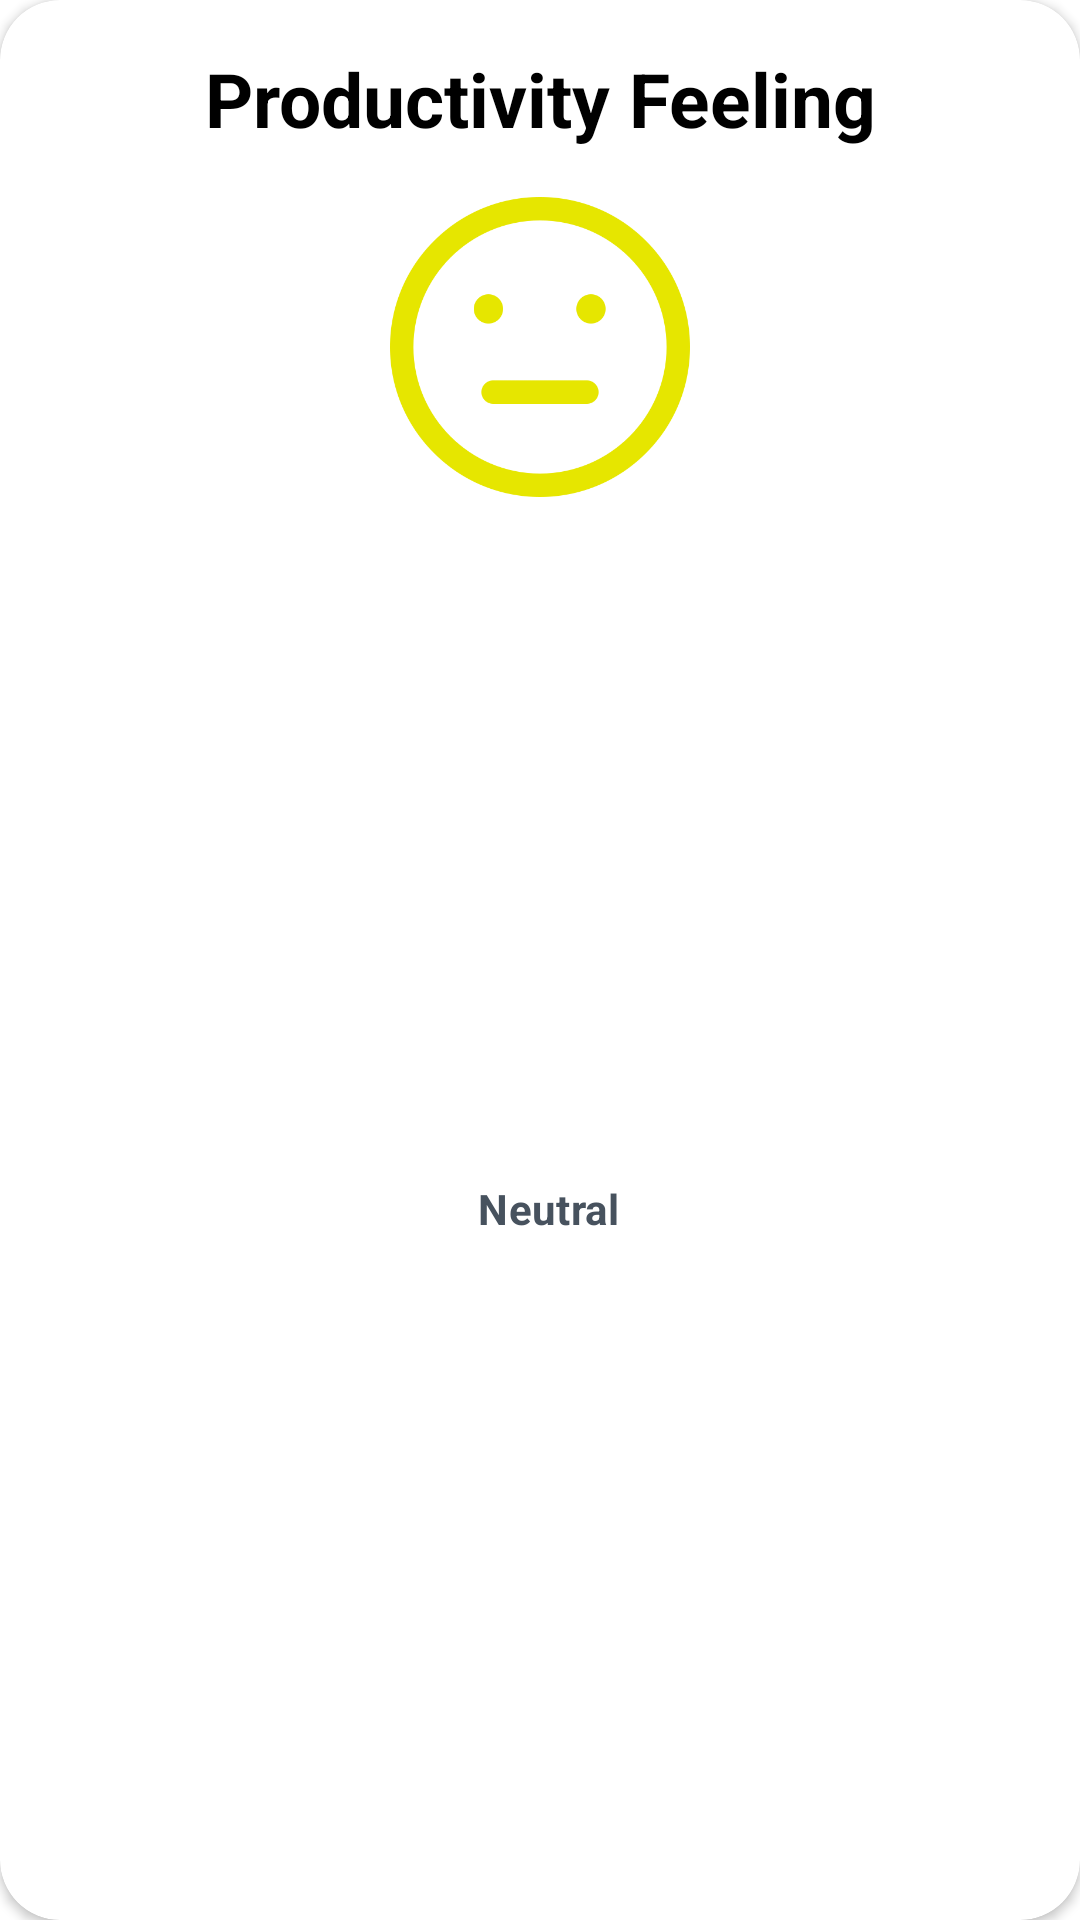

Reconstruct the res/layout file that produces this screen, plus the resources it refers to.
<!-- AndroidManifest.xml: application theme Theme.Offline -->
<!-- res/layout/fragment_daily_productivity_feeling.xml -->
<?xml version="1.0" encoding="utf-8"?>
<com.google.android.material.card.MaterialCardView
    xmlns:android="http://schemas.android.com/apk/res/android"
    xmlns:app="http://schemas.android.com/apk/res-auto"
    android:id="@+id/CardProductivityFeeling"
    style="@style/Card"
    android:layout_height="wrap_content"
    android:layout_marginTop="@dimen/button_top_space"
    android:layout_marginBottom="@dimen/space_large">

    <androidx.constraintlayout.widget.ConstraintLayout
        android:layout_width="match_parent"
        android:layout_height="match_parent">

        <TextView
            android:id="@+id/ProductivityFeelingTitle"
            style="@style/Text_Paragraph_Big"
            android:layout_marginTop="@dimen/space_large"
            android:gravity="center_horizontal"
            android:text="@string/productivity_feeling_title"
            app:layout_constraintStart_toStartOf="parent"
            app:layout_constraintEnd_toEndOf="parent"
            app:layout_constraintTop_toTopOf="parent"/>

        <ImageView
            android:id="@+id/ProductivityFeelingEmoji"
            android:layout_width="@dimen/productivity_emoji_size"
            android:layout_height="@dimen/productivity_emoji_size"
            android:src="@drawable/neutral"
            android:layout_marginTop="@dimen/space_large"
            app:layout_constraintEnd_toEndOf="parent"
            app:layout_constraintStart_toStartOf="parent"
            app:layout_constraintTop_toBottomOf="@id/ProductivityFeelingTitle"/>

        <TextView
            android:id="@+id/ProductivityFeelingAverage"
            style="@style/Text_Subtitle_Bold"
            android:layout_marginStart="@dimen/home_goal_space"
            android:text="@string/productivity_feeling_neutral"
            android:layout_marginTop="@dimen/space_large"
            android:layout_marginBottom="@dimen/space_large"
            app:layout_constraintStart_toStartOf="parent"
            app:layout_constraintEnd_toEndOf="parent"
            app:layout_constraintTop_toBottomOf="@id/ProductivityFeelingEmoji"
            app:layout_constraintBottom_toBottomOf="parent"/>

    </androidx.constraintlayout.widget.ConstraintLayout>

</com.google.android.material.card.MaterialCardView>
<!-- resources referenced by this layout -->
<resources>
  <dimen name="button_top_space">20dp</dimen>
  <dimen name="home_goal_space">5dp</dimen>
  <dimen name="productivity_emoji_size">100dp</dimen>
  <dimen name="space_large">16dp</dimen>
  <!-- drawable neutral: png bitmap (drawable-v24, 21642 bytes) -->
  <string name="productivity_feeling_neutral">Neutral</string>
  <string name="productivity_feeling_title">Productivity Feeling</string>
  <style name="Card" parent="Widget.MaterialComponents.CardView">
          <item name="android:layout_width">match_parent</item>
          <item name="android:layout_marginStart">@dimen/space_large</item>
          <item name="android:layout_marginEnd">@dimen/space_large</item>
          <item name="cardCornerRadius">20dp</item>
          <item name="cardElevation">2dp</item>
      </style>
  <style name="Text_Paragraph_Big">
          <item name="android:textSize">25sp</item>
          <item name="android:textStyle">bold</item>
          <item name="android:textColor">@color/black</item>
          <item name="android:textAlignment">center</item>
          <item name="android:layout_height">wrap_content</item>
          <item name="android:layout_width">wrap_content</item>
      </style>
  <style name="Text_Subtitle_Bold" parent="Text_Subtitle">
          <item name="android:textStyle">bold</item>
      </style>
  <style name="Theme.Offline" parent="Theme.MaterialComponents.DayNight.NoActionBar">
          
          <item name="colorPrimary">@color/purple_fontys</item>
          <item name="colorPrimaryVariant">@color/purple_bright</item>
          <item name="colorOnPrimary">@color/white</item>
          
          <item name="colorSecondary">@color/blue_light</item>
          <item name="colorSecondaryVariant">@color/blue_dark</item>
          <item name="colorOnSecondary">@color/yellow</item>
          
          <item name="android:statusBarColor" tools:targetApi="l">@color/purple_fontys</item>
          
          <item name="android:windowBackground">@drawable/splash_screen</item>
      </style>
  <color name="black">#FF000000</color>
  <style name="Text_Subtitle" parent="TextAppearance.MaterialComponents.Subtitle1">
          <item name="android:textSize">14sp</item>
          <item name="android:textColor">@color/grey_text</item>
          <item name="android:textAlignment">center</item>
          <item name="android:layout_height">wrap_content</item>
          <item name="android:layout_width">wrap_content</item>
      </style>
  <color name="purple_fontys">#663367</color>
  <color name="purple_bright">#9B14B0</color>
  <color name="white">#FFFFFFFF</color>
  <color name="blue_light">#0DB6A4</color>
  <color name="blue_dark">#0093AE</color>
  <color name="yellow">#F9E800</color>
  <!-- drawable splash_screen (drawable) -->
  <?xml version="1.0" encoding="utf-8"?>
  <layer-list xmlns:android="http://schemas.android.com/apk/res/android" android:opacity="opaque">
  
      
      <item android:drawable="@android:color/white" />
  
      <item android:drawable="@drawable/ic_offline_logo"
          android:gravity="center" />
  
  </layer-list>
  <color name="grey_text">#47525E</color>
  <!-- drawable ic_offline_logo: vector/xml drawable (drawable, 4680 chars, omitted) -->
</resources>
